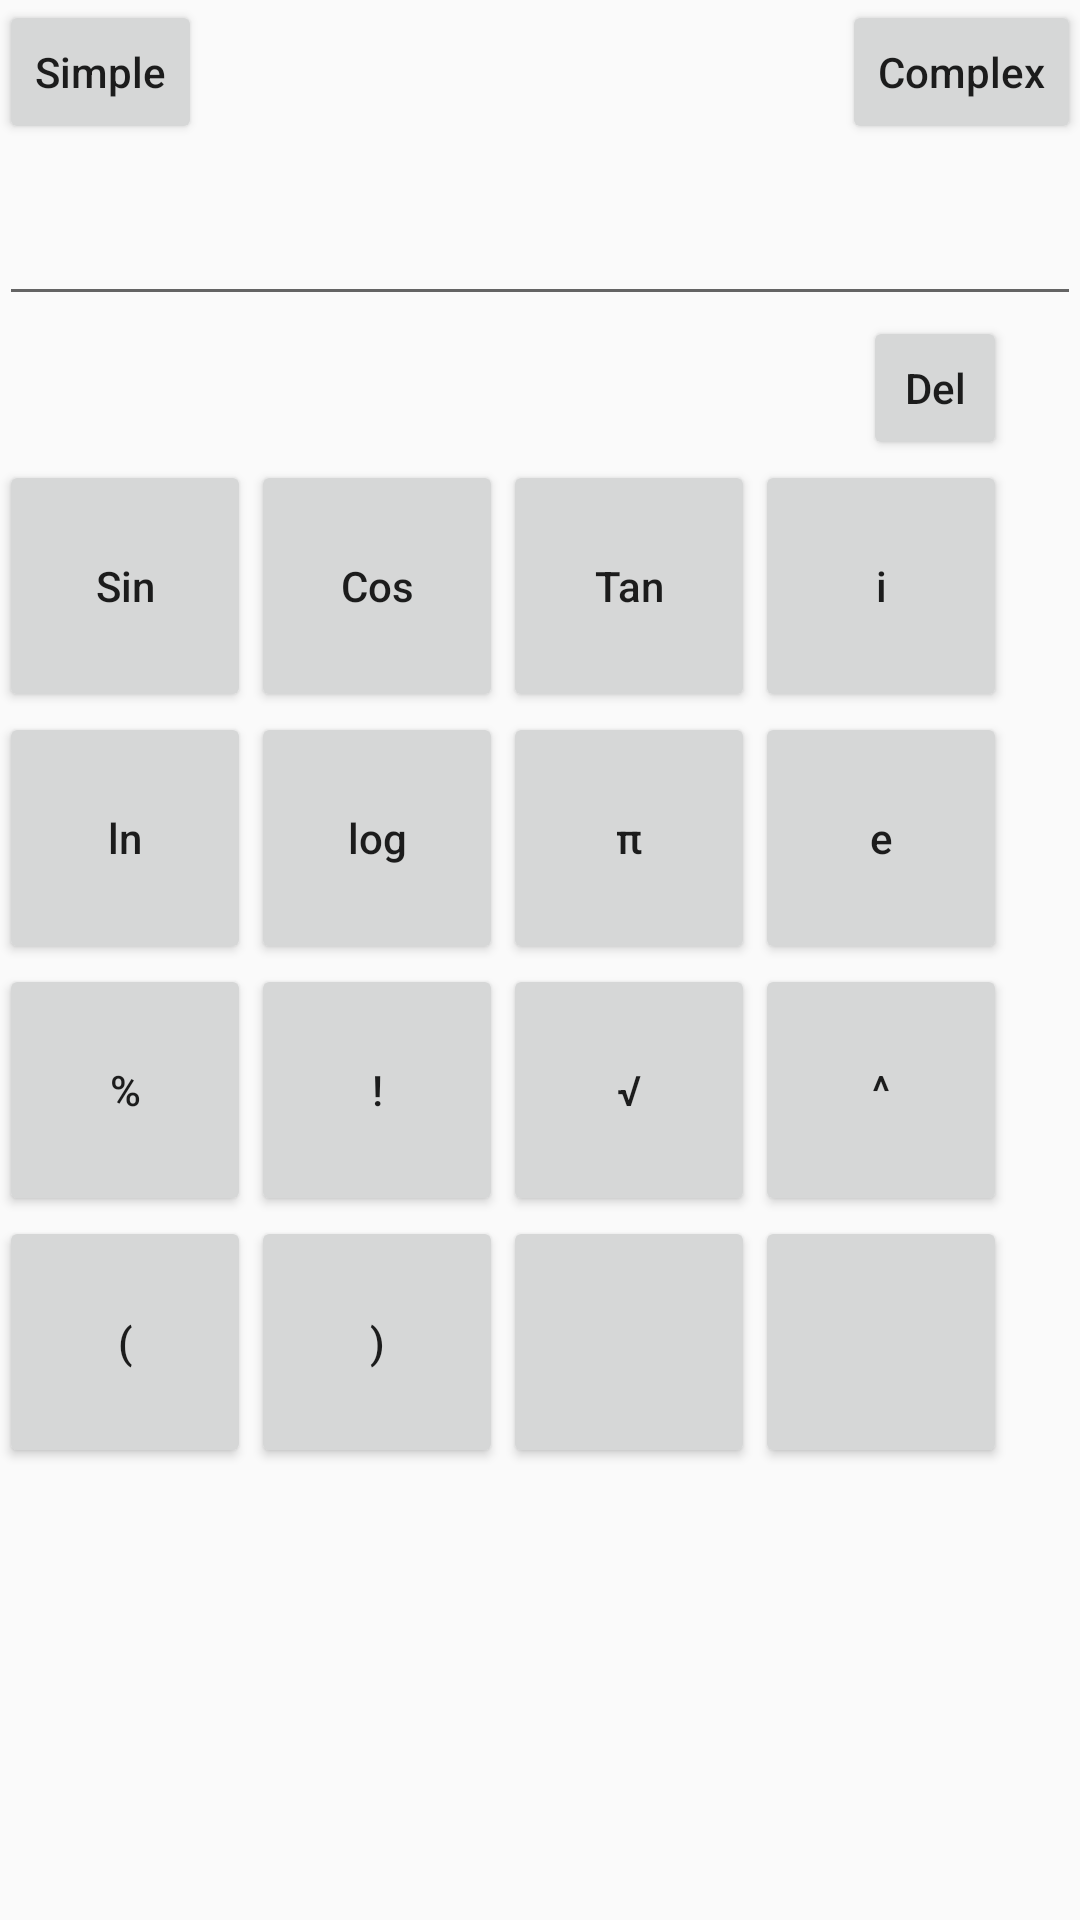

Write the Android layout XML for this screen, with the resource values it uses.
<!-- AndroidManifest.xml: application theme AppTheme -->
<!-- res/layout/activity_complex.xml -->
<RelativeLayout xmlns:android="http://schemas.android.com/apk/res/android"
    xmlns:tools="http://schemas.android.com/tools" android:layout_width="match_parent"
    android:layout_height="match_parent" android:paddingLeft="@dimen/activity_horizontal_margin"
    android:paddingRight="@dimen/activity_horizontal_margin"
    android:paddingTop="@dimen/activity_vertical_margin"
    android:paddingBottom="@dimen/activity_vertical_margin"
    tools:context="com.sharanjit.mycalculator.ComplexActivity">


    <Button
        style="?android:attr/buttonStyleSmall"
        android:layout_width="wrap_content"
        android:layout_height="wrap_content"
        android:text="Simple"
        android:id="@+id/cbsimple"
        android:layout_alignParentTop="true"
        android:layout_alignParentLeft="true"
        android:layout_alignParentStart="true" />

    <Button
        style="?android:attr/buttonStyleSmall"
        android:layout_width="wrap_content"
        android:layout_height="wrap_content"
        android:text="Complex"
        android:id="@+id/cbcomplex"
        android:layout_alignParentTop="true"
        android:layout_alignParentRight="true"
        android:layout_alignParentEnd="true" />

    <EditText
        android:layout_width="wrap_content"
        android:layout_height="wrap_content"
        android:id="@+id/editTextC"
        android:gravity="right"
        android:layout_weight="1.0"
        android:textSize="30sp"
        android:layout_below="@+id/cbsimple"
        android:layout_alignParentLeft="true"
        android:layout_alignParentStart="true"
        android:layout_alignRight="@+id/cbcomplex"
        android:layout_alignEnd="@+id/cbcomplex" />

    <Button
        style="?android:attr/buttonStyleSmall"
        android:layout_width="wrap_content"
        android:layout_height="wrap_content"
        android:text="Del"
        android:id="@+id/cbdel"
        android:layout_below="@+id/editTextC"
        android:layout_alignRight="@+id/bi"
        android:layout_alignEnd="@+id/bi" />

    <Button
        style="?android:attr/buttonStyleSmall"
        android:layout_width="84dp"
        android:layout_height="84dp"
        android:text="Sin"
        android:id="@+id/bsin"
        android:layout_alignParentLeft="true"
        android:layout_alignParentStart="true"
        android:layout_below="@+id/cbdel" />

    <Button
        style="?android:attr/buttonStyleSmall"
        android:layout_width="84dp"
        android:layout_height="84dp"
        android:text="Cos"
        android:id="@+id/bcos"
        android:layout_alignTop="@+id/bsin"
        android:layout_toRightOf="@+id/bsin"
        android:layout_toEndOf="@+id/bsin" />

    <Button
        style="?android:attr/buttonStyleSmall"
        android:layout_width="84dp"
        android:layout_height="84dp"
        android:text="Tan"
        android:id="@+id/btan"
        android:layout_alignTop="@+id/bcos"
        android:layout_toRightOf="@+id/bcos"
        android:layout_toEndOf="@+id/bcos" />

    <Button
        style="?android:attr/buttonStyleSmall"
        android:layout_width="84dp"
        android:layout_height="84dp"
        android:text="i"
        android:id="@+id/bi"
        android:layout_alignTop="@+id/btan"
        android:layout_toRightOf="@+id/btan"
        android:layout_toEndOf="@+id/btan" />

    <Button
        style="?android:attr/buttonStyleSmall"
        android:layout_width="84dp"
        android:layout_height="84dp"
        android:text="ln"
        android:id="@+id/bln"
        android:layout_below="@+id/bsin"
        android:layout_alignParentLeft="true"
        android:layout_alignParentStart="true" />

    <Button
        style="?android:attr/buttonStyleSmall"
        android:layout_width="84dp"
        android:layout_height="84dp"
        android:text="log"
        android:id="@+id/blog"
        android:layout_below="@+id/bcos"
        android:layout_toRightOf="@+id/bln"
        android:layout_toEndOf="@+id/bln" />

    <Button
        style="?android:attr/buttonStyleSmall"
        android:layout_width="84dp"
        android:layout_height="84dp"
        android:text="π"
        android:id="@+id/bpi"
        android:layout_below="@+id/btan"
        android:layout_alignLeft="@+id/btan"
        android:layout_alignStart="@+id/btan" />

    <Button
        style="?android:attr/buttonStyleSmall"
        android:layout_width="84dp"
        android:layout_height="84dp"
        android:text="e"
        android:id="@+id/be"
        android:layout_below="@+id/bi"
        android:layout_toRightOf="@+id/btan"
        android:layout_toEndOf="@+id/btan" />

    <Button
        style="?android:attr/buttonStyleSmall"
        android:layout_width="84dp"
        android:layout_height="84dp"
        android:text="%"
        android:id="@+id/bmod"
        android:layout_below="@+id/bln"
        android:layout_alignParentLeft="true"
        android:layout_alignParentStart="true" />

    <Button
        style="?android:attr/buttonStyleSmall"
        android:layout_width="84dp"
        android:layout_height="84dp"
        android:text="!"
        android:id="@+id/bex"
        android:layout_alignTop="@+id/bmod"
        android:layout_toRightOf="@+id/bmod"
        android:layout_toEndOf="@+id/bmod" />

    <Button
        style="?android:attr/buttonStyleSmall"
        android:layout_width="84dp"
        android:layout_height="84dp"
        android:text="√"
        android:id="@+id/bsq"
        android:layout_alignTop="@+id/bex"
        android:layout_alignLeft="@+id/bpi"
        android:layout_alignStart="@+id/bpi" />

    <Button
        style="?android:attr/buttonStyleSmall"
        android:layout_width="84dp"
        android:layout_height="84dp"
        android:text="^"
        android:id="@+id/bca"
        android:layout_alignTop="@+id/bsq"
        android:layout_toRightOf="@+id/bsq"
        android:layout_toEndOf="@+id/bsq" />

    <Button
        style="?android:attr/buttonStyleSmall"
        android:layout_width="84dp"
        android:layout_height="84dp"
        android:text="("
        android:id="@+id/bstbr"
        android:layout_below="@+id/bmod"
        android:layout_alignParentLeft="true"
        android:layout_alignParentStart="true" />

    <Button
        style="?android:attr/buttonStyleSmall"
        android:layout_width="84dp"
        android:layout_height="84dp"
        android:text=")"
        android:id="@+id/benbr"
        android:layout_below="@+id/bex"
        android:layout_toRightOf="@+id/bstbr"
        android:layout_toEndOf="@+id/bstbr" />

    <Button
        style="?android:attr/buttonStyleSmall"
        android:layout_width="84dp"
        android:layout_height="84dp"
        android:text=" "
        android:id="@+id/bblank1"
        android:layout_below="@+id/bsq"
        android:layout_alignLeft="@+id/bsq"
        android:layout_alignStart="@+id/bsq" />

    <Button
        style="?android:attr/buttonStyleSmall"
        android:layout_width="84dp"
        android:layout_height="84dp"
        android:text=" "
        android:id="@+id/bblank2"
        android:layout_below="@+id/bca"
        android:layout_toRightOf="@+id/bblank1"
        android:layout_toEndOf="@+id/bblank1" />

</RelativeLayout>
<!-- resources referenced by this layout -->
<resources>
  <style name="AppTheme" parent="Theme.AppCompat.Light.DarkActionBar">
          
          <item name="android:buttonStyle">@style/BaseButton</item>
      </style>
  <style name="BaseButton" parent="Widget.AppCompat.Light.ActionButton">
          <item name="android:textAllCaps">false</item>
      </style>
</resources>
